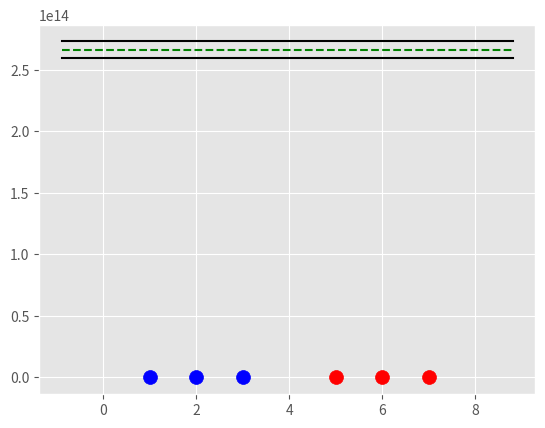

This figure's Python source:
import matplotlib.pyplot as plt
from matplotlib import style
import numpy as np
style.use('ggplot')

class Support_Vector_Machine:
    def __init__(self, visualization=True):
        self.visualization = visualization
        self.colors = {1:'r', -1:'b'}
        # for visualization
        if self.visualization :
            self.fig = plt.figure()
            self.ax = self.fig.add_subplot(1,1,1)

    #train
    def fit(self, data):
        self.data = data
        # { |w| : [w,b]}
        opt_dict = {}
        
        tranforms = [[1,1],
                    [-1,1],
                    [-1,-1],
                    [1,-1]]
        
        # getting the max and min values from the data
        all_data =[]
        for yi in self.data:
            for featureset in self.data[yi]:
                for feature in featureset:
                    all_data.append(feature)
        
        self.max_feature_value = max(all_data)
        self.min_feature_value = min(all_data)
        all_data = None

        #  support vector yi(xi.w+b) = 1

        step_sizes = [self.max_feature_value * 0.1,
                      self.max_feature_value * 0.01,
                      # point of expense :
                      self.max_feature_value * 0.001,]

        # extemely expensive
        b_range_multiple = 5
        # we dont need to take small steps with b as we do with w
        b_multiple = 5
        # greatest w initalize curve edges
        latest_optimum = self.max_feature_value*10

        for step in step_sizes:
            w = np.array([latest_optimum, latest_optimum])
            # we do this as it is convex
            optimized = False
            while not optimized:
                for b in np.arange(-1*(self.max_feature_value*b_range_multiple),
                        self.max_feature_value*b_range_multiple,
                        step*b_multiple):
                    # multiplt by 4 transformations
                    for tranformation in tranforms:
                        w_t = w*tranformation
                        found_option = True
                        # weakest link in the SVM fundamentally
                        # SMO attempts to fix this a bit
                        # i is class
                        # yi (xi.w + b) >= 1
                        # add a break here later
                        for i in self.data:
                            for xi in self.data[i]:
                                yi = 1
                                if not yi*(np.dot(w_t, xi) + b) >= 1:
                                    # here if one of transformation does not fit condition ignore
                                    found_option = False
                                break
                        
                        if found_option:
                            opt_dict[np.linalg.norm(w_t)] = [w_t,b]
                if w[0] < 0:
                    optimized = True
                    print('Optimized a step')
                else:
                    w = w - step
            
            norms = sorted(n for n in opt_dict)
            # ||w|| : [w,b]
            opt_choice = opt_dict[norms[0]]
            self.w = opt_choice[0]
            self.b = opt_choice[1]
            latest_optimum = opt_choice[0][0] + step * 2


    def predict(self, features):
        #classification is just:
        # sign(x.w+b)
        classification = np.sign(np.dot(np.array(features), self.w)+ self.b)
        # if the classification isn't zero, and we have visualization on, we graph
        if classification != 0 and self.visualization:
            self.ax.scatter(features[0], features[1], s=200, marker='*', c=self.colors[classification])
        else:
            print('featureset',features,'is on the decision boundary')
        return classification

    def visualize(self):
        #scattering known featuresets.
        [[self.ax.scatter(x[0], x[1],s=100, color=self.colors[i]) for x in data_dict[i]] for i in data_dict] 

        # hyperplane = x.w +b
        # v = x.w+b
        #psv = 1
        #nsv = -1
        #dec = 0
        def hyperplane(x,w,b,v):
            return (-w[0]*x - b + v)/ w[1]
        
        datarange = (self.min_feature_value*0.9, self.max_feature_value*1.1)
        hyp_x_min = datarange[0]
        hyp_x_max = datarange[1]

        # (w.x+b) = 1
        # positive support vector hyperplane
        psv1 = hyperplane(hyp_x_min,self.w, self.b, 1)
        psv2 = hyperplane(hyp_x_max,self.w, self.b, 1)
        self.ax.plot([hyp_x_min,hyp_x_max],[psv1,psv2], 'k')
        # print(hyp_x_min, hyp_x_max)
        
        # (w.x+b) = -1
        # negative support vector hyperplane
        nsv1 = hyperplane(hyp_x_min,self.w, self.b, -1)
        nsv2 = hyperplane(hyp_x_max,self.w, self.b, -1)
        self.ax.plot([hyp_x_min,hyp_x_max],[nsv1,nsv2], 'k')
        
         # (w.x+b) = 0
        # decision support vector hyperplane
        db1 = hyperplane(hyp_x_min,self.w, self.b, 0)
        db2 = hyperplane(hyp_x_max,self.w, self.b, 0)
        self.ax.plot([hyp_x_min,hyp_x_max],[db1,db2], 'g--')

        plt.show()

 # datasets 
data_dict = {-1:np.array([[1,7],
                          [2,8],
                          [3,8],]),

            1:np.array( [[5,1],
                         [6,-1],
                         [7,3],])}

svm = Support_Vector_Machine()
svm.fit(data=data_dict)
svm.visualize()